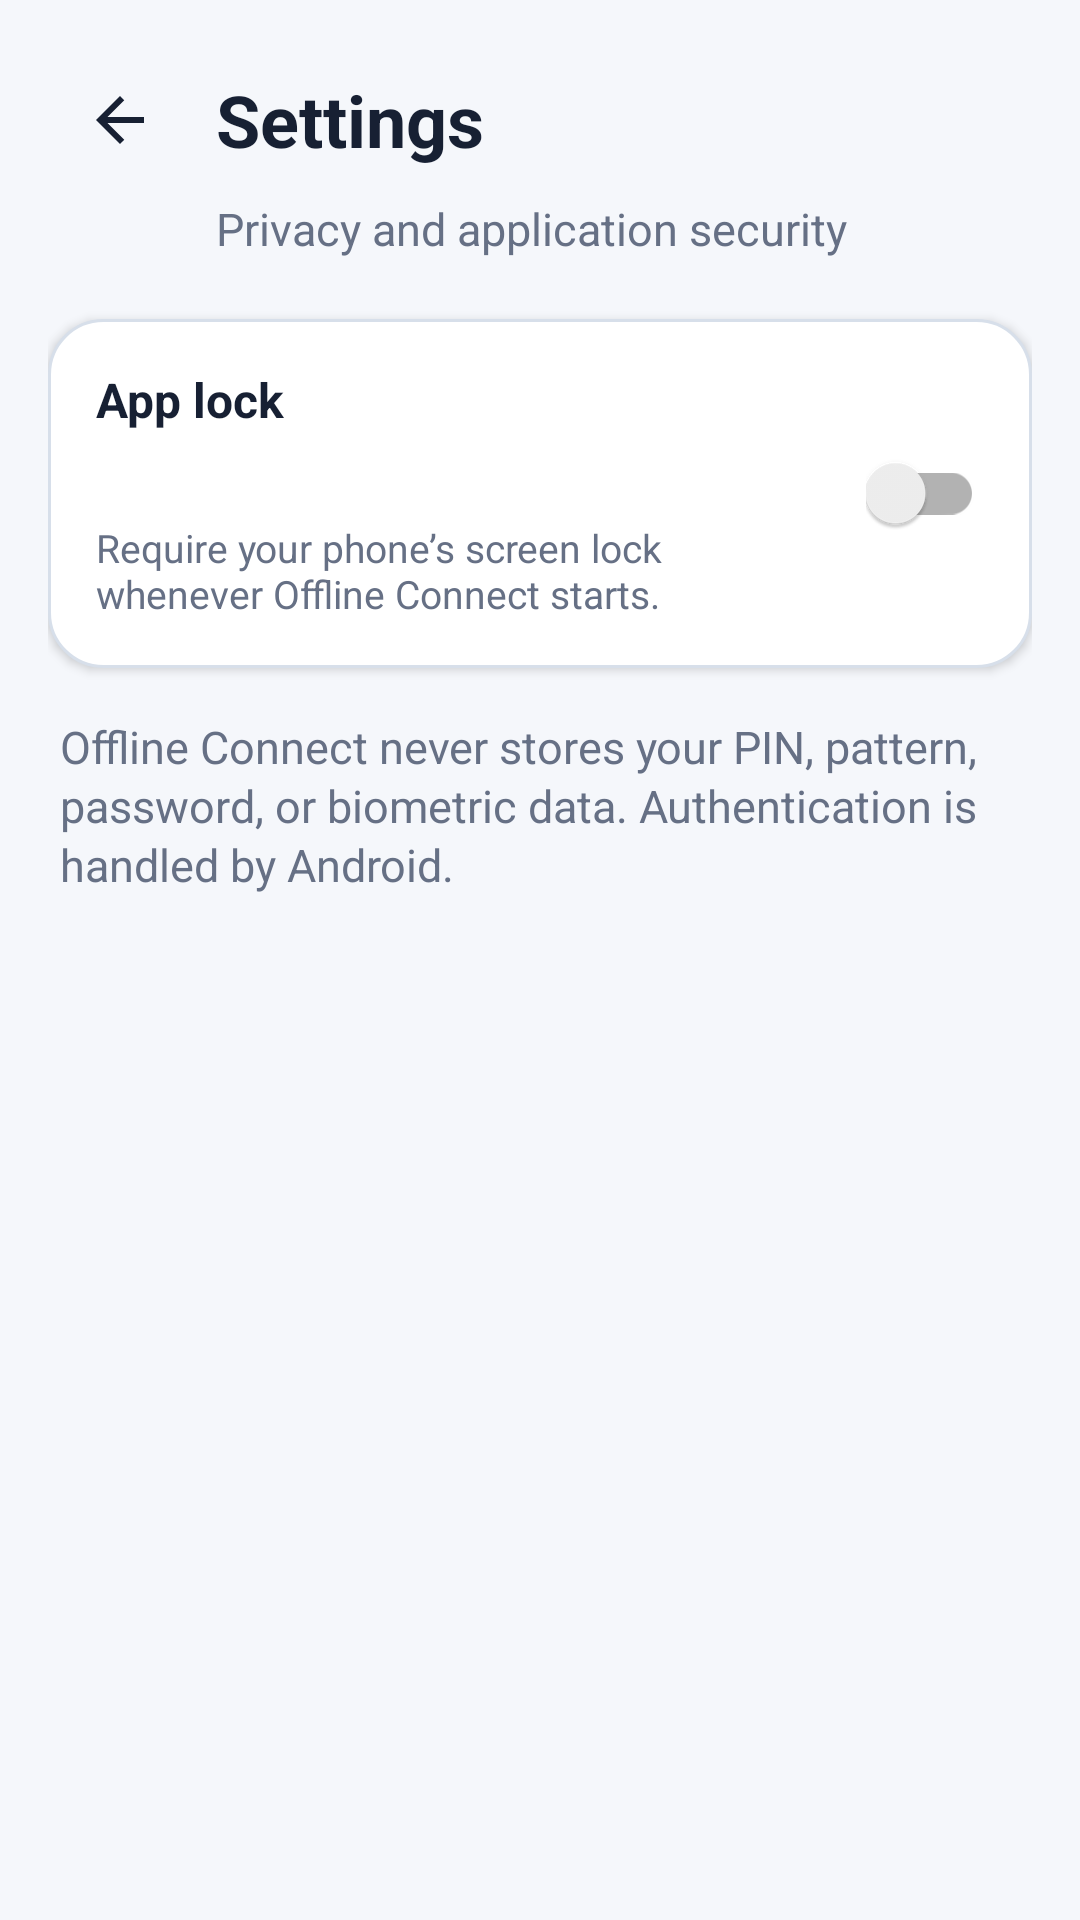

Reconstruct the res/layout file that produces this screen, plus the resources it refers to.
<!-- AndroidManifest.xml: application theme Theme.OfflineConnect -->
<!-- res/layout/activity_settings.xml -->
<?xml version="1.0" encoding="utf-8"?>
<LinearLayout xmlns:android="http://schemas.android.com/apk/res/android"
    android:id="@+id/settingsRoot"
    android:layout_width="match_parent"
    android:layout_height="match_parent"
    android:background="@color/background"
    android:orientation="vertical"
    android:paddingStart="@dimen/screen_horizontal_padding"
    android:paddingTop="16dp"
    android:paddingEnd="@dimen/screen_horizontal_padding"
    android:paddingBottom="16dp">

    <LinearLayout
        android:layout_width="match_parent"
        android:layout_height="@dimen/touch_target"
        android:gravity="center_vertical"
        android:orientation="horizontal">

        <ImageButton
            android:id="@+id/btnBackSettings"
            android:layout_width="@dimen/touch_target"
            android:layout_height="@dimen/touch_target"
            android:background="?attr/selectableItemBackgroundBorderless"
            android:contentDescription="@string/back"
            android:padding="@dimen/icon_padding"
            android:src="@drawable/ic_back" />

        <TextView
            android:layout_width="0dp"
            android:layout_height="match_parent"
            android:layout_marginStart="8dp"
            android:layout_weight="1"
            android:gravity="center_vertical"
            android:text="@string/settings"
            android:textAppearance="@style/TextAppearance.OfflineConnect.ScreenTitle" />
    </LinearLayout>

    <TextView
        style="@style/TextAppearance.OfflineConnect.Body"
        android:layout_width="match_parent"
        android:layout_height="wrap_content"
        android:layout_marginStart="56dp"
        android:layout_marginTop="2dp"
        android:text="@string/settings_description" />

    <LinearLayout
        android:layout_width="match_parent"
        android:layout_height="wrap_content"
        android:layout_marginTop="20dp"
        android:background="@drawable/bg_card"
        android:elevation="2dp"
        android:gravity="center_vertical"
        android:orientation="horizontal"
        android:padding="16dp">

        <LinearLayout
            android:layout_width="0dp"
            android:layout_height="wrap_content"
            android:layout_weight="1"
            android:orientation="vertical">

            <TextView
                android:layout_width="match_parent"
                android:layout_height="wrap_content"
                android:text="@string/app_lock"
                android:textColor="@color/text_primary"
                android:textSize="16sp"
                android:textStyle="bold" />

            <TextView
                android:id="@+id/txtAppLockStatus"
                android:layout_width="match_parent"
                android:layout_height="wrap_content"
                android:layout_marginTop="4dp"
                android:textColor="@color/text_secondary"
                android:textSize="13sp" />

            <TextView
                android:layout_width="match_parent"
                android:layout_height="wrap_content"
                android:layout_marginTop="8dp"
                android:text="@string/app_lock_description"
                android:textColor="@color/text_secondary"
                android:textSize="13sp" />
        </LinearLayout>

        <androidx.appcompat.widget.SwitchCompat
            android:id="@+id/switchAppLock"
            android:layout_width="wrap_content"
            android:layout_height="@dimen/touch_target"
            android:layout_marginStart="12dp"
            android:contentDescription="@string/app_lock" />
    </LinearLayout>

    <TextView
        style="@style/TextAppearance.OfflineConnect.Body"
        android:layout_width="match_parent"
        android:layout_height="wrap_content"
        android:layout_marginTop="16dp"
        android:paddingStart="4dp"
        android:paddingEnd="4dp"
        android:text="@string/app_lock_privacy" />
</LinearLayout>
<!-- resources referenced by this layout -->
<resources>
  <color name="background">#F5F7FB</color>
  <color name="text_primary">#172033</color>
  <color name="text_secondary">#667085</color>
  <dimen name="icon_padding">15dp</dimen>
  <dimen name="screen_horizontal_padding">16dp</dimen>
  <dimen name="touch_target">48dp</dimen>
  <!-- drawable bg_card (drawable) -->
  <?xml version="1.0" encoding="utf-8"?>
  <shape xmlns:android="http://schemas.android.com/apk/res/android" android:shape="rectangle">
      <corners android:radius="@dimen/card_corner_radius" />
      <solid android:color="@color/surface" />
      <stroke android:width="1dp" android:color="@color/border" />
  </shape>
  <!-- drawable ic_back (drawable) -->
  <?xml version="1.0" encoding="utf-8"?>
  <vector xmlns:android="http://schemas.android.com/apk/res/android" android:width="24dp" android:height="24dp" android:viewportWidth="24" android:viewportHeight="24">
      <path android:fillColor="@color/text_primary" android:pathData="M20,11H7.83l5.59,-5.59L12,4l-8,8 8,8 1.42,-1.41L7.83,13H20z" />
  </vector>
  <string name="app_lock">App lock</string>
  <string name="app_lock_description">Require your phone’s screen lock whenever Offline Connect starts.</string>
  <string name="app_lock_privacy">Offline Connect never stores your PIN, pattern, password, or biometric data. Authentication is handled by Android.</string>
  <string name="back">Back</string>
  <string name="settings">Settings</string>
  <string name="settings_description">Privacy and application security</string>
  <style name="TextAppearance.OfflineConnect.Body" parent="TextAppearance.AppCompat.Body1">
          <item name="android:textColor">@color/text_secondary</item>
          <item name="android:textSize">15sp</item>
          <item name="android:lineSpacingExtra">2dp</item>
      </style>
  <style name="TextAppearance.OfflineConnect.ScreenTitle" parent="TextAppearance.AppCompat.Headline">
          <item name="android:textColor">@color/text_primary</item>
          <item name="android:textSize">24sp</item>
          <item name="android:textStyle">bold</item>
      </style>
  <style name="Theme.OfflineConnect" parent="Theme.AppCompat.Light.NoActionBar">
          <item name="colorPrimary">@color/primary</item>
          <item name="colorPrimaryDark">@color/primary_dark</item>
          <item name="colorAccent">@color/accent</item>
          
          <item name="android:fontFamily">sans-serif</item>
          <item name="android:windowBackground">@color/background</item>
          <item name="android:navigationBarColor">@color/surface</item>
          <item name="android:statusBarColor">@color/background</item>
          <item name="android:windowLightStatusBar">true</item>
          <item name="android:colorControlHighlight">@color/primary_soft</item>
          <item name="android:windowActionModeOverlay">true</item>
      </style>
  <dimen name="card_corner_radius">18dp</dimen>
  <color name="surface">#FFFFFF</color>
  <color name="border">#D7DFEA</color>
  <color name="primary">#2563EB</color>
  <color name="primary_dark">#1E40AF</color>
  <color name="accent">#0F9F8F</color>
  <color name="primary_soft">#E8F0FF</color>
</resources>
